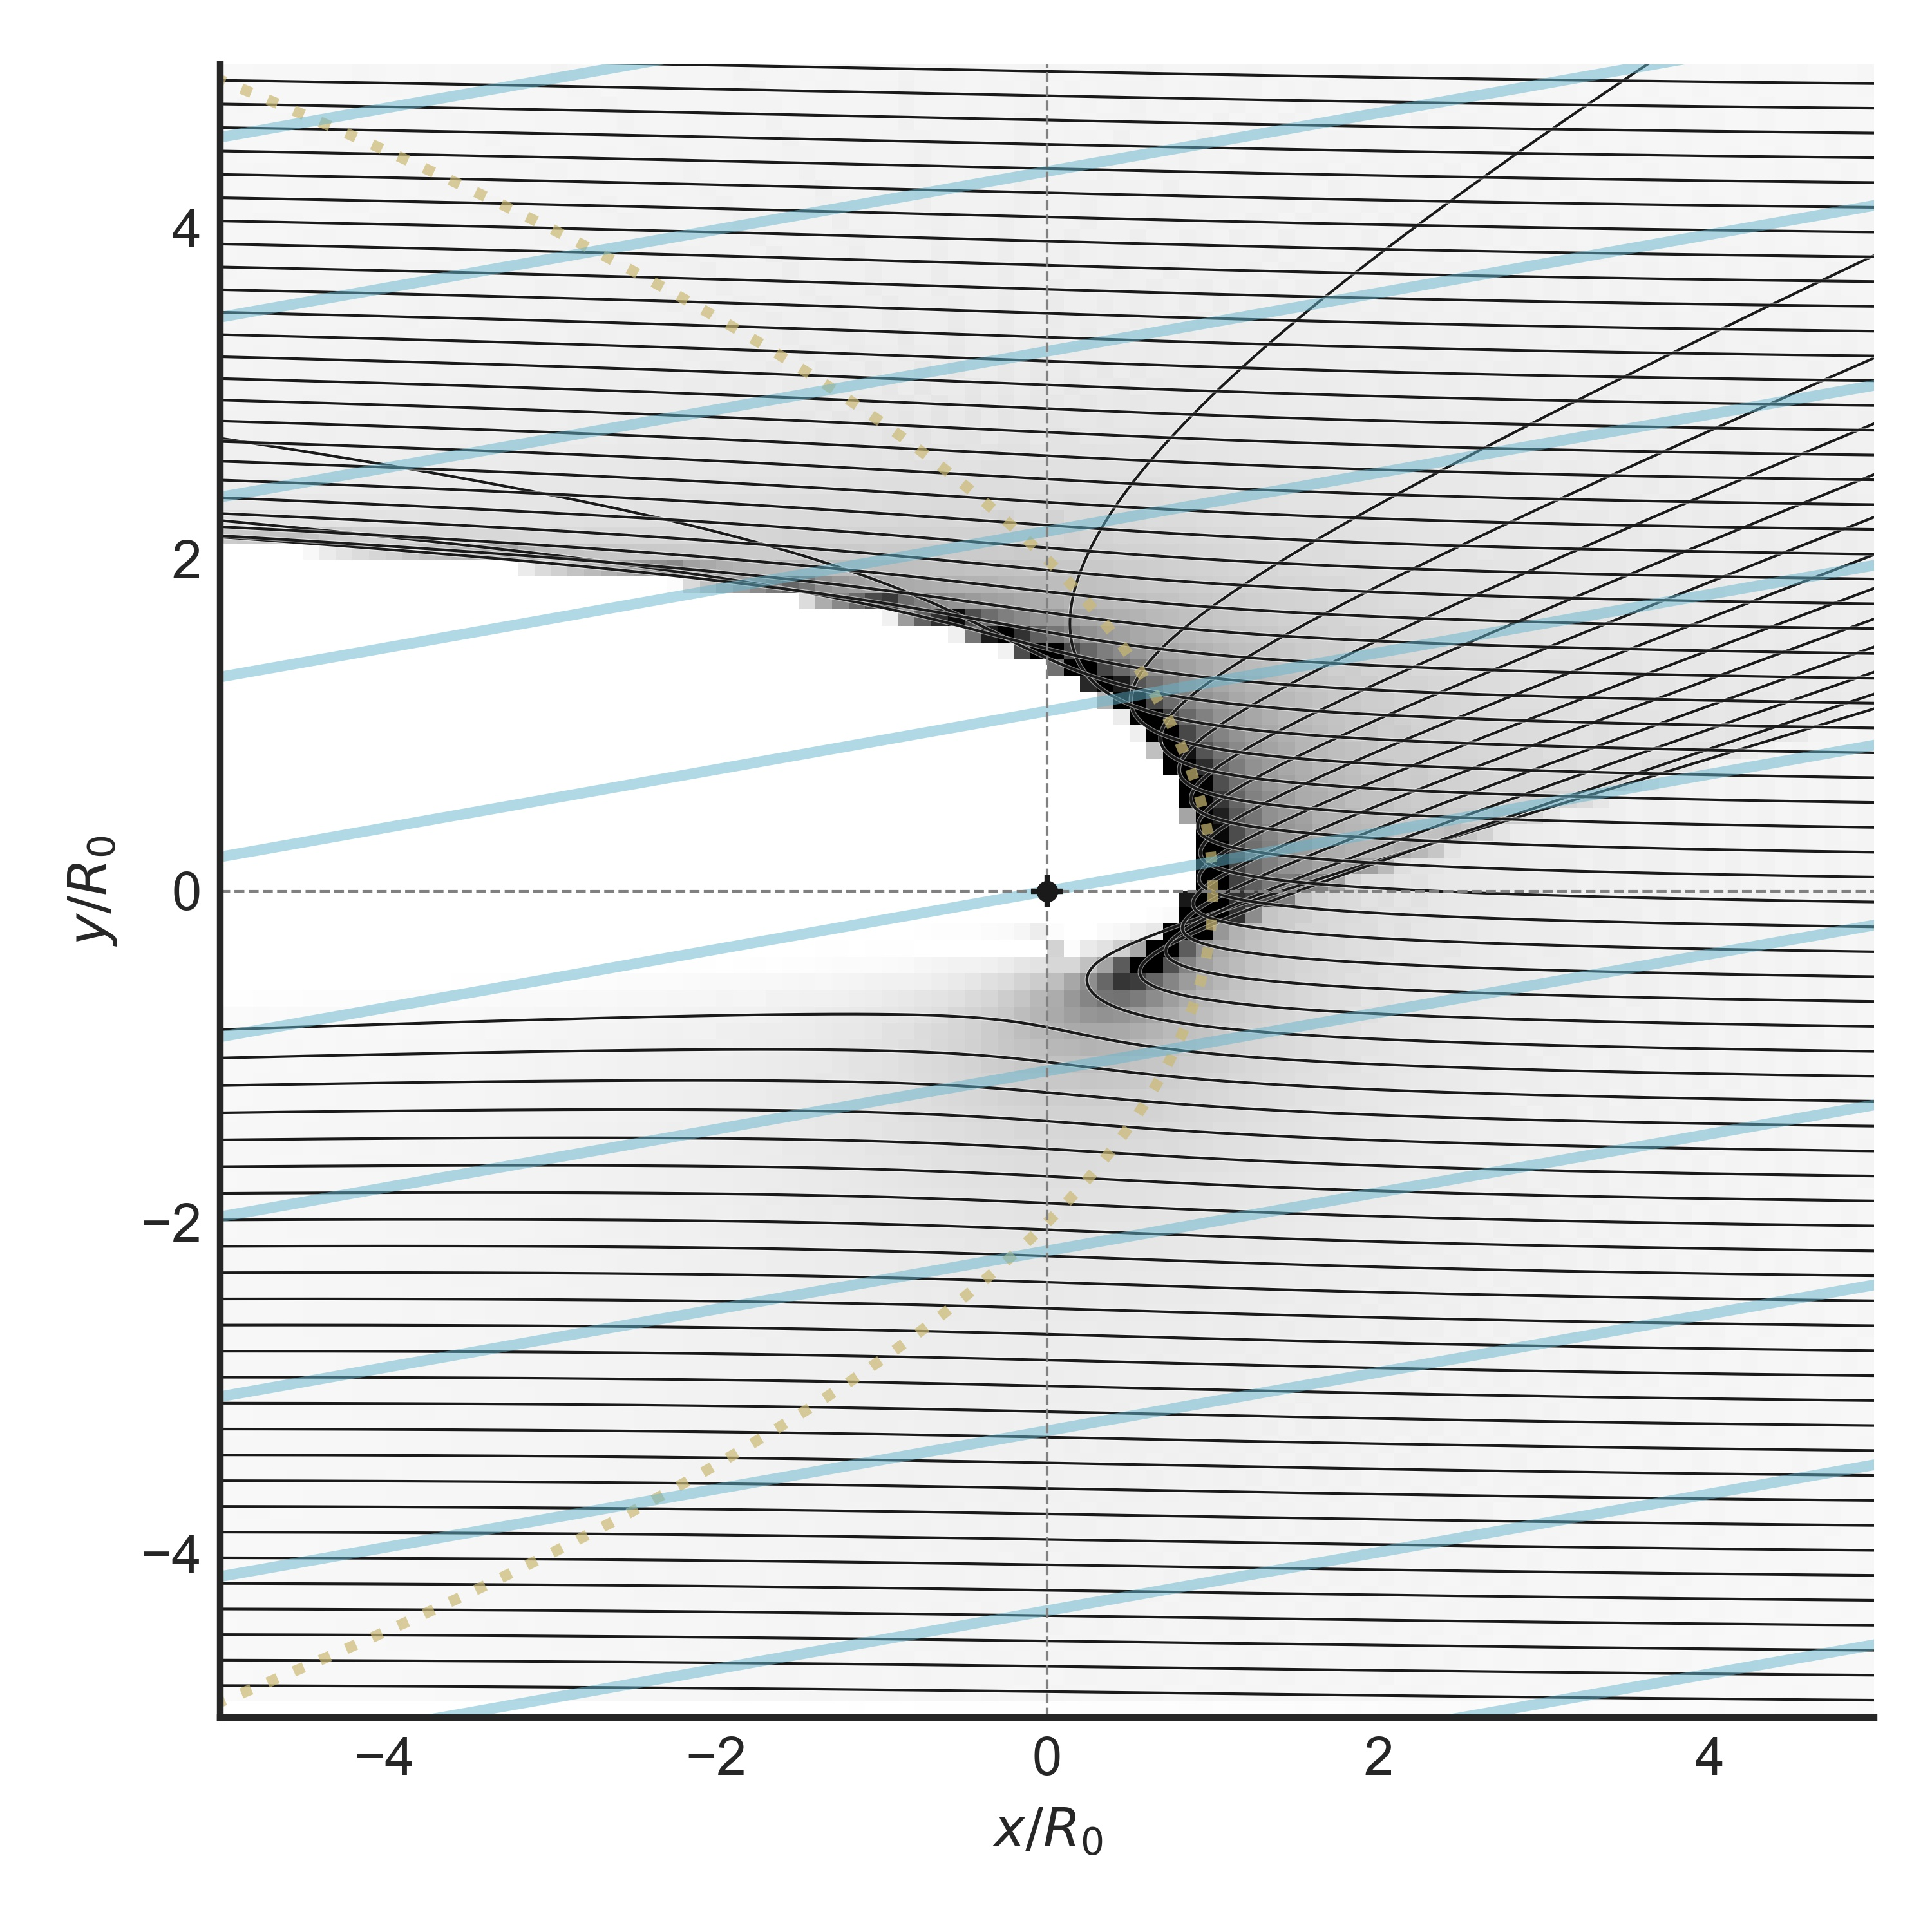

The Python source for this figure:
import sys
import numpy as np
from matplotlib import pyplot as plt
import seaborn as sns
from astropy.table import Table
from dust_bfield_ode import streamline

figfile = sys.argv[0].replace('.py', '.jpg')

sns.set_style('white')
sns.set_color_codes()
fig, ax = plt.subplots(figsize=(5, 5))
ny0 = 5*400 + 1
y0grid = 0.001 + np.linspace(-5.0, 5.0, ny0)
nth = 200
thm_grid = np.linspace(0.0, np.pi, nth)
dth = np.pi/nth

rm = 2.0/(1.0 + np.cos(thm_grid))
xlocus = rm*np.cos(thm_grid)
ylocus = rm*np.sin(thm_grid)
xmin, xmax = [-4.99, 4.99]
ymin, ymax = [-4.99, 4.99]
xx, yy, ww = [], [], []
xs, ys = [], []
Z0 = 0.0
thB_degrees = 10.0
for iy0, y0 in enumerate(y0grid):
    s = streamline(X0=20, Y0=y0, Z0=Z0, thB=np.radians(thB_degrees), tstop=60, n=3001)
    # ax.plot(s['x'], s['y'], color='k', lw=0.5)
    # Accumulate (x, y) points in a long list
    xx.extend(s['x'])
    yy.extend(s['y'])
    ww.extend(1.0 / (Z0**2 + s['x']**2 + s['y']**2)**0.5)
    # ax.plot(s['x'], s['y'], '.',
    #         mec='none', mfc='r', ms=3, alpha=0.02)
    if iy0 % 30 == 15:
        # Save streamlines for selected impact parameters
        xs.append(s['x'])
        ys.append(s['y'])
# Plot a density histogram of all the (x, y) points we accumulated
H, xe, ye = np.histogram2d(xx, yy, bins=(100, 100), weights=ww,
                           range=[[xmin, xmax], [ymin, ymax]])
rho_m = np.median(H)
ax.imshow(H.T, origin='lower', extent=[xmin, xmax, ymin, ymax],
          vmin=0.0, vmax=20.0*rho_m, cmap='gray_r')
# Plot the streamlines that we saved earlier
for x, y in zip(xs, ys):
    ax.plot(x, y, '-', color='w', lw=0.8, alpha=0.5)
    ax.plot(x, y, '-', color='k', lw=0.5)
ax.plot(xlocus, ylocus, ':', color='y', alpha=0.7, lw=2)
ax.plot(xlocus, -ylocus, ':', color='y', alpha=0.7, lw=2)
cthB = np.cos(np.radians(thB_degrees))
sthB = np.sin(np.radians(thB_degrees))
for xx in np.linspace(1.5*xmin, 1.5*xmax, 15):
    yy1, yy2 = 1.5*ymin, 1.5*ymax
    x1 = -xx*sthB + yy1*cthB
    x2 = -xx*sthB + yy2*cthB
    y1 = xx*cthB + yy1*sthB
    y2 = xx*cthB + yy2*sthB
    ax.plot([x1, x2], [y1, y2], lw=2, alpha=0.5, color='c')
ax.axvline(0.0, ls='--', color='0.5', lw=0.5)
ax.axhline(0.0, ls='--', color='0.5', lw=0.5)
ax.plot([0.0], [0.0], '+', color='k')
ax.plot([0.0], [0.0], '.', color='k')
ax.set_aspect('equal', adjustable='box-forced')

# Save the minimum radius as a function of theta
rr = np.hypot(xx, yy)
theta = np.arctan2(yy, xx)
rrm_grid = np.empty_like(thm_grid)
for j, th0 in enumerate(thm_grid):
    # Mask to select points with theta between th0 -> th0 + dth
    m = np.abs(theta - (th0 + 0.5*dth)) <= 0.5*dth
    try:
        rrm_grid[j] = rr[m].min()
    except:
        # Sometimes mask may be empty
        rrm_grid[j] = np.nan

tabfilename = sys.argv[0].replace('.py', f'.tab')
Table({'theta': thm_grid, 'R': rrm_grid}).write(tabfilename, format='ascii.tab')

ax.set(
    ylabel='$y/R_{0}$',
    ylim=[ymin, ymax],
    xlabel='$x/R_{0}$',
    xlim=[xmin, xmax])

sns.despine()
fig.tight_layout()
fig.savefig(figfile, dpi=600)
print(figfile, end='')
